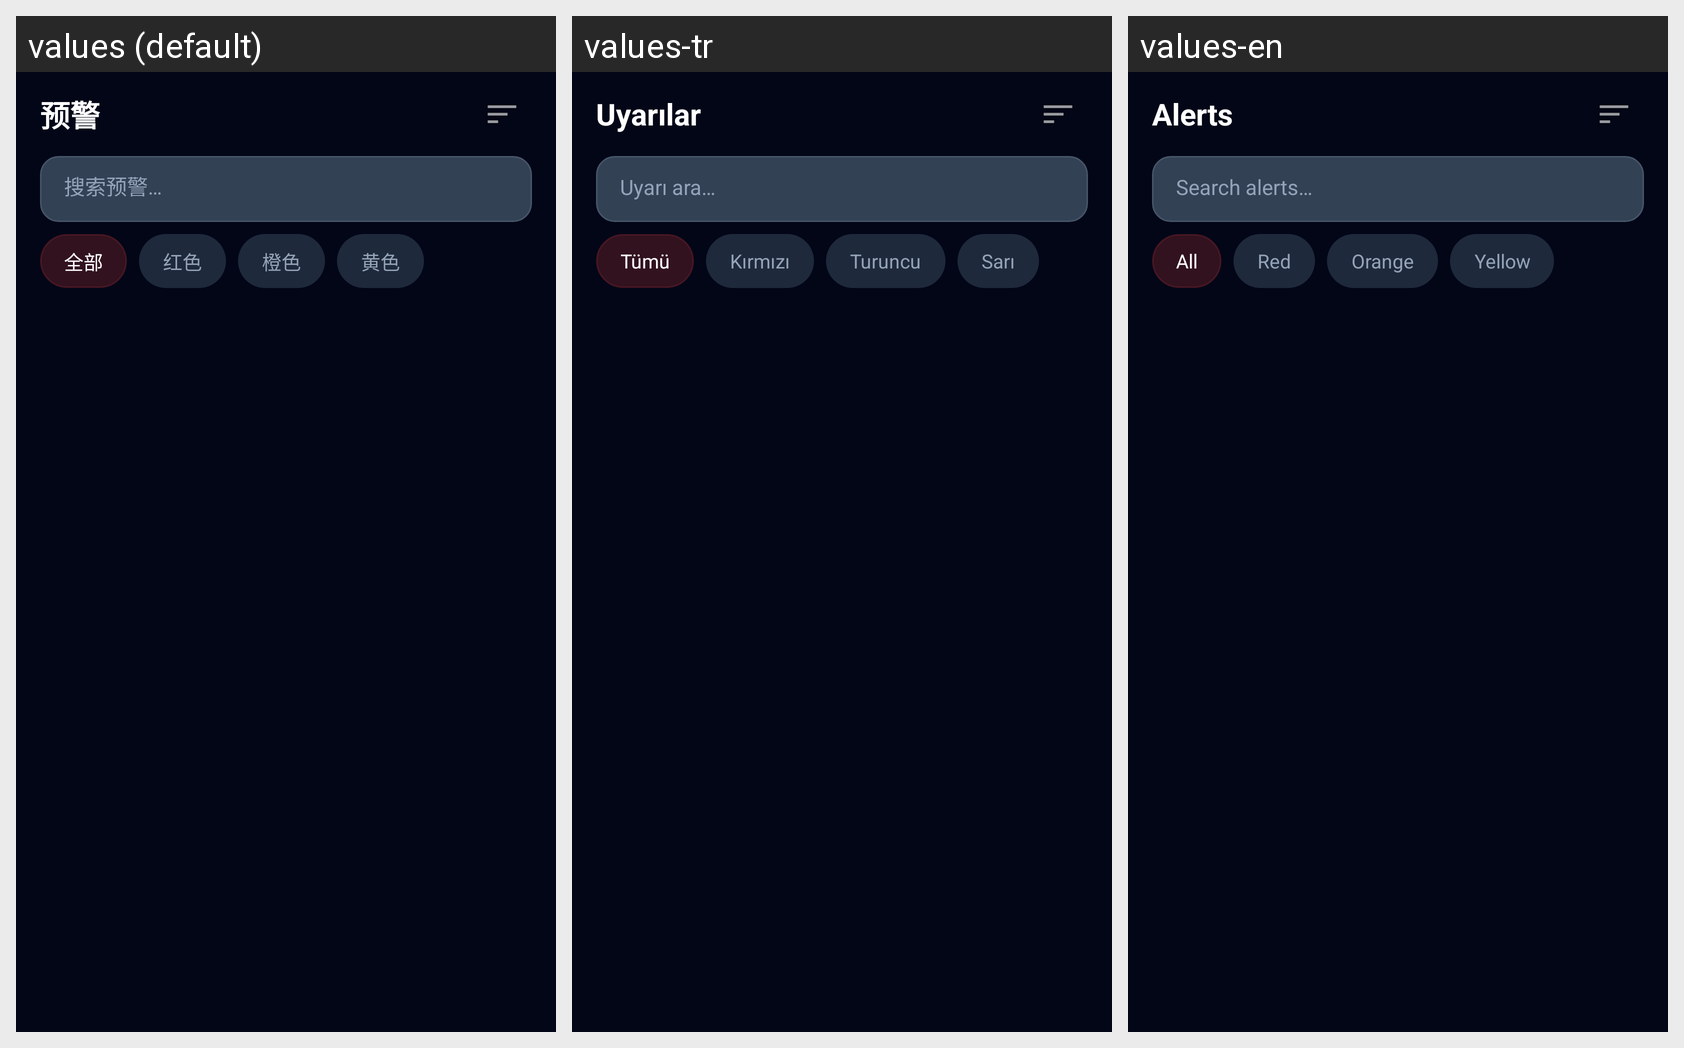

For this localized Android screen grid, give each drawn string resource with its value in every locale shown.
Android screen res/layout/fragment_alert_history.xml rendered under 3 locales, left to right: values (default), values-tr, values-en. Device: Nexus 5 (rendered at 1080×1920; each locale shown at half size, 540×960, under a caption strip naming it); theme Theme.WarAlarm.
Other locales in the repository, not shown: values-ar, values-es, values-fr, values-iw, values-ru, values-uk.
Strings drawn on this screen, with the default value and each locale's value (text and hints the layout hard-codes, and strings that could not be matched under every locale, appear in the picture but are not listed):

alerts
  values: 预警
  values-tr: Uyarılar
  values-en: Alerts

search_alerts
  values: 搜索预警…
  values-tr: Uyarı ara…
  values-en: Search alerts…

severity_all
  values: 全部
  values-tr: Tümü
  values-en: All

severity_red
  values: 红色
  values-tr: Kırmızı
  values-en: Red

severity_orange
  values: 橙色
  values-tr: Turuncu
  values-en: Orange

severity_yellow
  values: 黄色
  values-tr: Sarı
  values-en: Yellow
